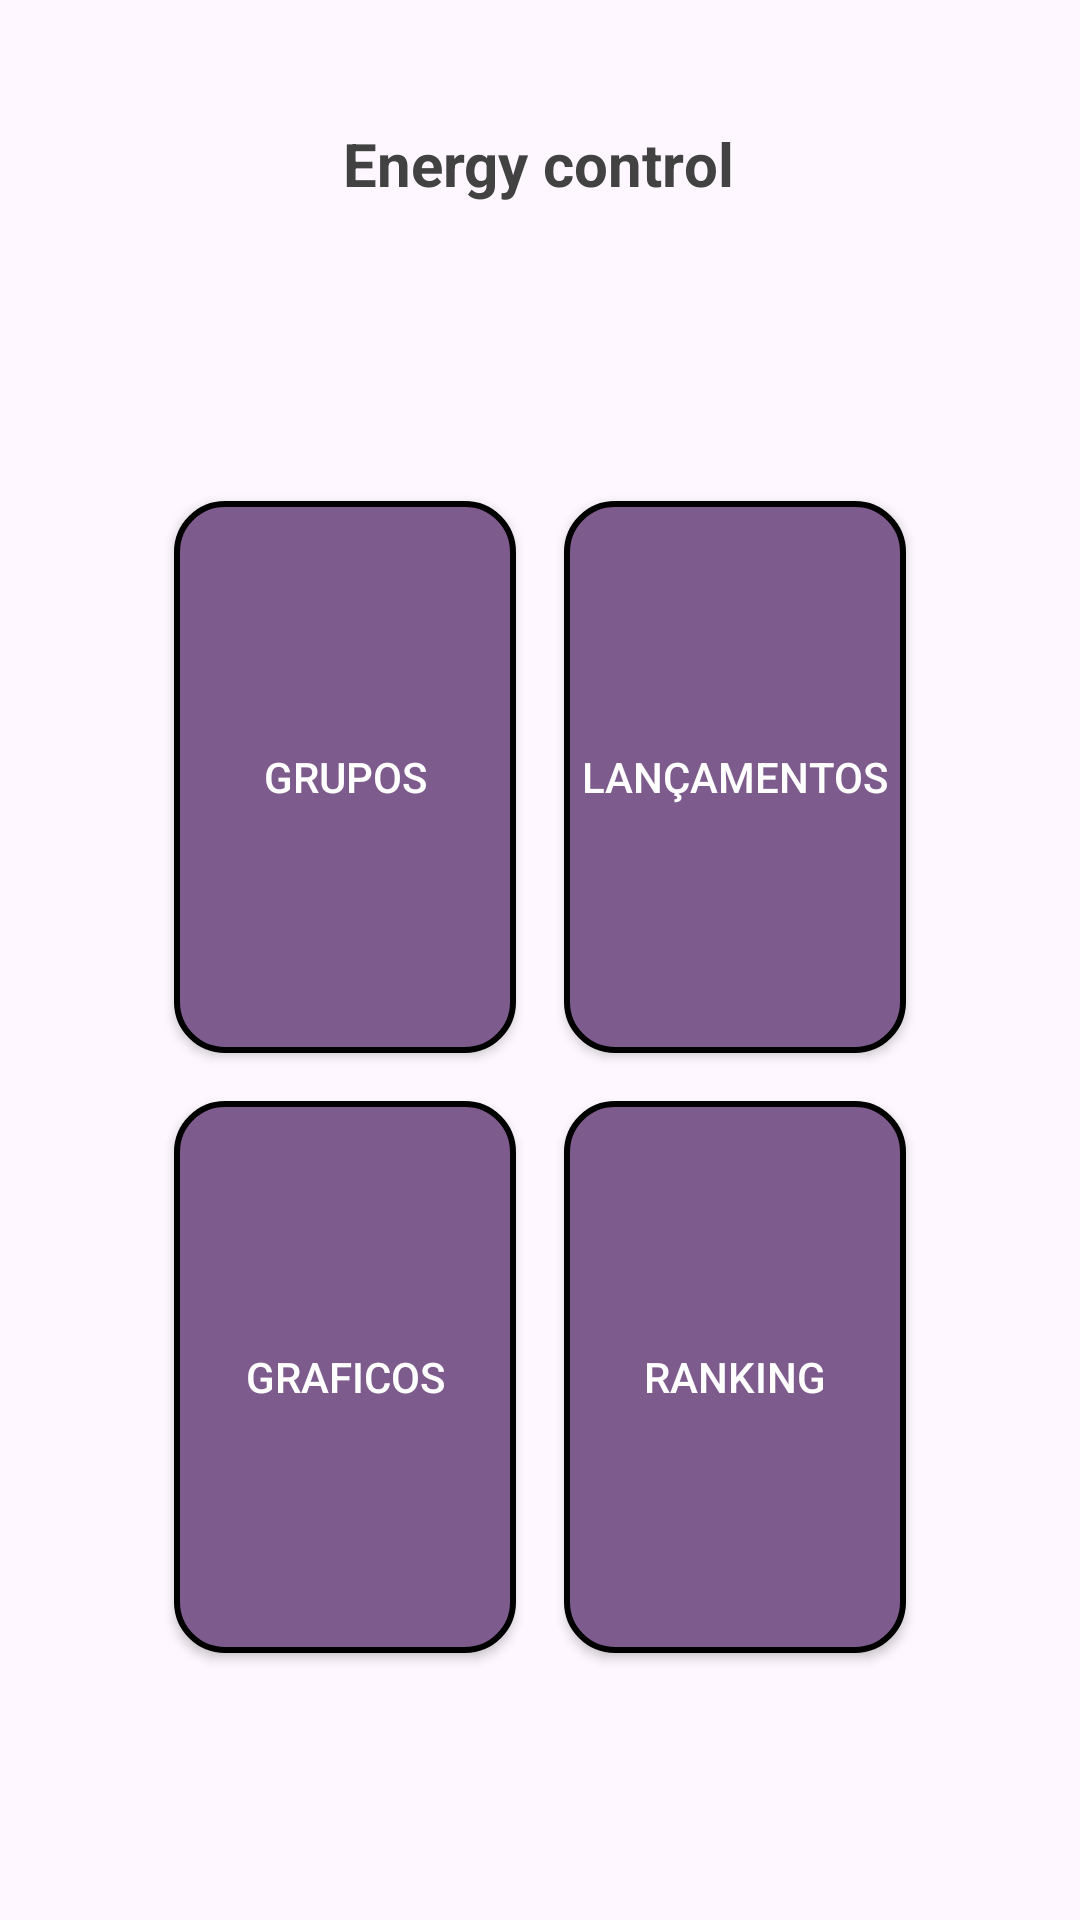

Produce the Android XML layout that renders to this screen, including the resource entries it uses.
<!-- AndroidManifest.xml: application theme Theme.EnergyControl -->
<!-- res/layout/activity_main.xml -->
<?xml version="1.0" encoding="utf-8"?>
<androidx.constraintlayout.widget.ConstraintLayout xmlns:android="http://schemas.android.com/apk/res/android"
    xmlns:app="http://schemas.android.com/apk/res-auto"
    xmlns:tools="http://schemas.android.com/tools"
    android:id="@+id/main"
    android:layout_width="match_parent"
    android:layout_height="match_parent"
    android:theme="@style/ThemeOverlay.AppCompat.Dark.ActionBar"
    tools:context=".MainActivity">

    <TextView
        android:id="@+id/mainText"
        android:layout_width="wrap_content"
        android:layout_height="wrap_content"
        android:layout_margin="10dp"
        android:layout_marginTop="48dp"
        android:layout_marginBottom="57dp"
        android:text="Energy control"
        android:textColor="@color/cardview_dark_background"
        android:textSize="20dp"
        android:textStyle="bold"
        app:layout_constraintBottom_toTopOf="@+id/gridLayout"
        app:layout_constraintEnd_toEndOf="parent"
        app:layout_constraintHorizontal_bias="0.498"
        app:layout_constraintStart_toStartOf="parent"
        app:layout_constraintTop_toTopOf="parent"
        app:layout_constraintVertical_bias="0.056" />

    <GridLayout
        android:id="@+id/gridLayout"
        android:layout_width="0dp"
        android:layout_height="500dp"
        android:layout_gravity="center"
        android:alignmentMode="alignMargins"
        android:columnCount="2"
        android:padding="50dp"
        android:paddingHorizontal="50dp"
        android:rowCount="2"
        app:layout_constraintBottom_toBottomOf="parent"
        app:layout_constraintEnd_toEndOf="parent"
        app:layout_constraintStart_toStartOf="parent"
        app:layout_constraintTop_toBottomOf="@+id/mainText">

        <Button
            android:id="@+id/Cadastros"
            android:layout_width="0dp"
            android:layout_height="0dp"
            android:layout_row="0"
            android:layout_rowWeight="1"
            android:layout_column="0"
            android:layout_columnWeight="1"
            android:layout_margin="8dp"
            android:background="@drawable/card"
            android:text="Grupos" />

        <Button
            android:id="@+id/releases"
            android:layout_width="0dp"
            android:layout_height="0dp"
            android:layout_row="0"
            android:layout_rowWeight="1"
            android:layout_column="1"
            android:layout_columnWeight="1"
            android:layout_margin="8dp"
            android:background="@drawable/card"
            android:text="Lançamentos" />

        <Button
            android:id="@+id/Graficos"
            android:layout_width="0dp"
            android:layout_height="0dp"
            android:layout_row="1"
            android:layout_rowWeight="1"
            android:layout_column="0"
            android:layout_columnWeight="1"
            android:layout_margin="8dp"
            android:background="@drawable/card"
            android:text="Graficos" />

        <Button
            android:id="@+id/Ranking"
            android:layout_width="0dp"
            android:layout_height="0dp"
            android:layout_row="1"
            android:layout_rowWeight="1"
            android:layout_column="1"
            android:layout_columnWeight="1"
            android:layout_margin="8dp"
            android:background="@drawable/card"
            android:text="Ranking" />
    </GridLayout>

</androidx.constraintlayout.widget.ConstraintLayout>
<!-- resources referenced by this layout -->
<resources>
  <!-- drawable card (drawable) -->
  <?xml version="1.0" encoding="utf-8"?>
  <shape xmlns:android="http://schemas.android.com/apk/res/android"
      android:shape="rectangle">
      <solid android:color="#7D5B8C" /> 
  
      
      <stroke
          android:width="2dp"
          android:color="#000000" /> 
  
      
      <corners android:radius="16dp" />
  </shape>
  <style name="Theme.EnergyControl" parent="Base.Theme.EnergyControl" />
  <style name="Base.Theme.EnergyControl" parent="Theme.Material3.DayNight">
          
          
      </style>
</resources>
